The GitHub repository clevecque/object_position contains a labelled image folder "data" with 4 categories: from top, side, three quarters front left, three quarters front right. Examples follow, each with its label.

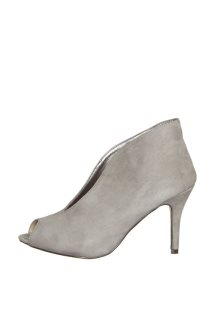
Label: side

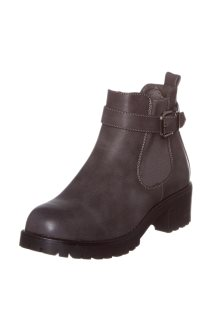
Label: three quarters front left

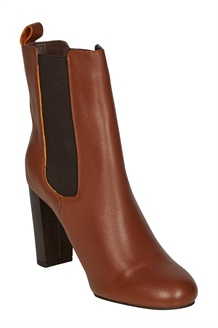
Label: three quarters front right

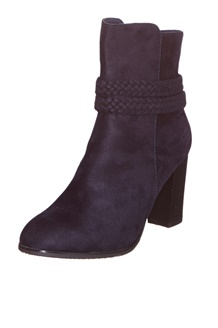
Label: three quarters front left

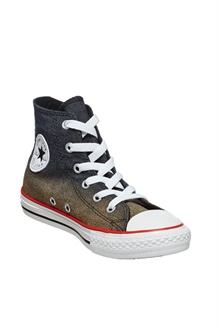
Label: three quarters front right

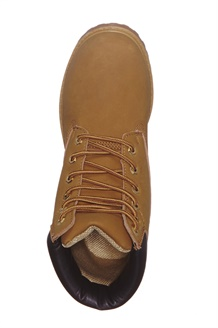
Label: from top
